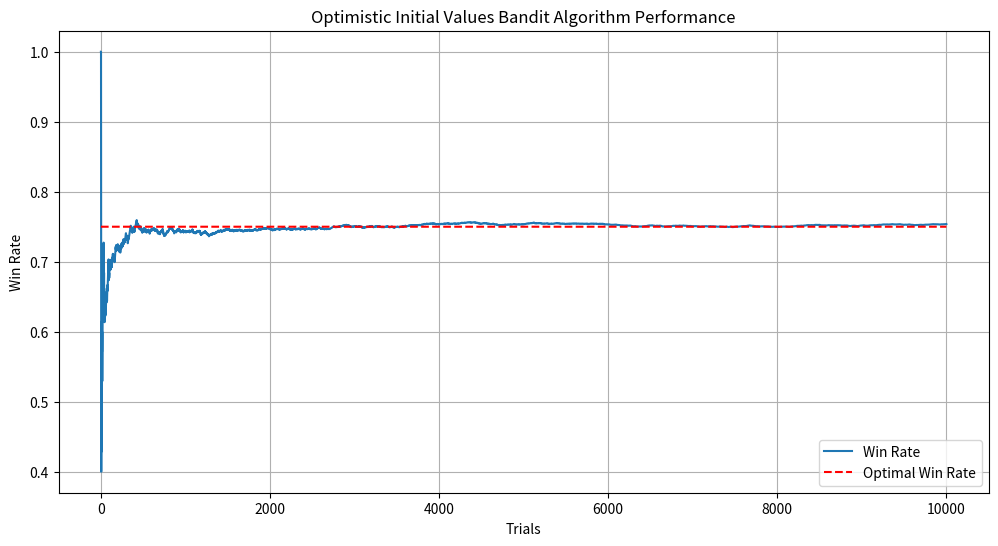
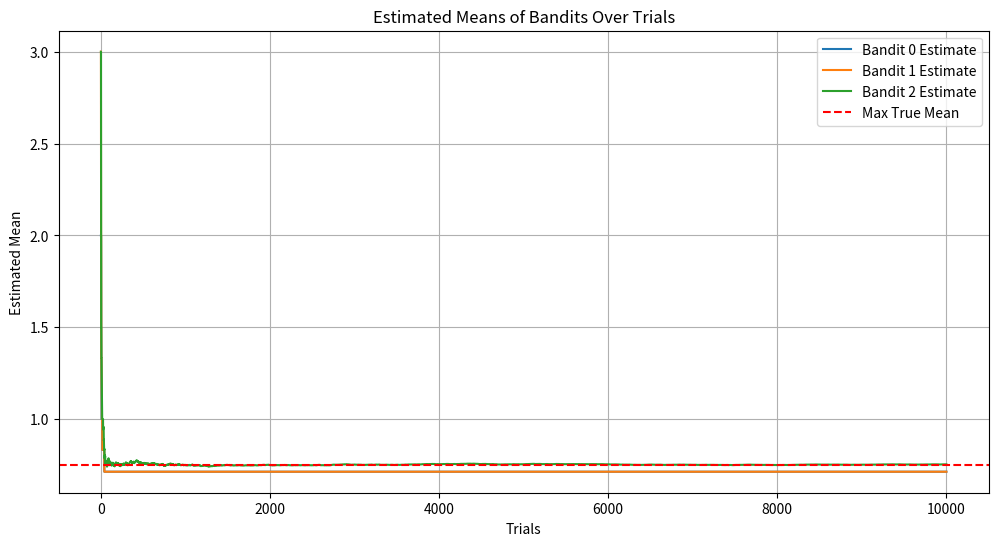

Generate these figures, in order, with matplotlib:
import matplotlib.pyplot as plt
import numpy as np

class Bandit:
    def __init__(self, p, initial_value=5.0):
        """
        Initialize a bandit with a given win probability 'p' and an initial estimate.
        Attributes:
        - p: The true probability of winning (unknown to the agent).
        - p_estimate: The agent's current estimate of this probability (initially optimistic).
        - N: Number of trials (initially 1).
        Parameters:
        - p: The true win probability.
        - initial_value: The initial estimate for p_estimate (default is 5.0).
        """
        self.p = p  # The true win probability
        self.p_estimate = initial_value  # Optimistic initial estimate to encourage exploration
        self.N = 1  # Start at 1 so that the initial value is included in the estimated mean

    def pull(self):
        """
        Simulates pulling the bandit's arm.
        Returns:
        - 1 (win) with probability 'p', and 0 (loss) otherwise.
        """
        return np.random.random() < self.p  # Returns True if a random number < p (win)

    def update(self, x):
        """
        Updates the agent's estimate of the bandit's win rate.
        Parameters:
        - x: The reward received from pulling the arm (1 for win, 0 for loss).
        """
        self.N += 1.0  # Increment the number of samples collected
        # Update the estimated probability using the formula for incremental mean
        self.p_estimate = ((self.N - 1) * self.p_estimate + x) / self.N


def optimistic_initial_values(bandit_probabilities, num_trials, initial_value=5.0):
    """
    Runs the bandit algorithm using optimistic initial values.
    Parameters:
    - bandit_probabilities: List of true probabilities for each bandit.
    - num_trials: The number of trials to simulate.
    - initial_value: The initial value for the optimistic estimate (default is 5.0).
    """
    rewards = np.zeros(num_trials)  # Array to store rewards for each trial
    estimated_means = np.zeros((len(bandit_probabilities), num_trials))  # Array to store estimated means
    bandits = [Bandit(p, initial_value=initial_value) for p in bandit_probabilities]  # Initialize bandits
    optimal_j = np.argmax(bandit_probabilities)  # The index of the optimal (highest true probability) bandit
    num_optimal = 1  # Track how often the best true bandit is chosen (Set to 1 because of one step of initialization)

    for i in range(num_trials):
        # Select the bandit with the highest estimated probability
        j = np.argmax([b.p_estimate for b in bandits])
        x = bandits[j].pull()  # Pull the arm for the selected bandit
        rewards[i] = x  # Store the reward for this trial (1 for win, 0 for loss)

        # Update the selected bandit
        bandits[j].update(x)

        if j == optimal_j:
          num_optimal += 1  # Increment if we chose the true optimal bandit

        # Store the estimated means for each bandit at this trial
        for k in range(len(bandits)):
            estimated_means[k, i] = bandits[k].p_estimate

    # Calculate cumulative rewards and win rates after all trials
    cumulative_rewards = np.cumsum(rewards)  # Cumulative sum of rewards at each trial
    win_rates = cumulative_rewards / (np.arange(num_trials) + 1)  # Calculate win rate at each point in time

    # Compute statistics for the experiment
    mean_estimates = [b.p_estimate for b in bandits]  # The final estimated probabilities for each bandit
    total_reward = rewards.sum()  # The total reward earned over all trials
    overall_win_rate = total_reward / num_trials  # The overall win rate (reward per trial)

    # Print out experiment results
    print("Optimal bandit index:", np.argmax(mean_estimates))
    print("True optimal bandit index:", optimal_j)
    print("Mean estimates for each bandit:", mean_estimates)
    print("Total reward earned:", total_reward)
    print("Overall win rate:", overall_win_rate)
    print("Number of times selected true optimal bandit:", num_optimal)
    print("Number of times selected each bandit:", [int(b.N) for b in bandits])
    # Plot the results for visualization
    plot_win_rate(win_rates, bandit_probabilities, num_trials)
    plot_estimated_means(estimated_means, bandit_probabilities, num_trials)


def plot_win_rate(win_rates, bandit_probabilities, num_trials):
    """
    Plots the win rates over time and the optimal win rate for comparison.
    Parameters:
    - win_rates: The win rates obtained during the experiment for each bandit.
    - bandit_probabilities: The true win probabilities of the bandits.
    - num_trials: The total number of trials (or pulls).
    """
    plt.figure(figsize=(12, 6))
    plt.plot(win_rates, label='Win Rate')

    plt.plot(np.ones(num_trials) * np.max(bandit_probabilities),
             linestyle='--', color='red', label='Optimal Win Rate')  # Plot the best possible win rate
    plt.xlabel('Trials')
    plt.ylabel('Win Rate')
    plt.title('Optimistic Initial Values Bandit Algorithm Performance')
    plt.legend(loc='lower right')
    plt.grid()
    plt.show()


def plot_estimated_means(estimated_means, bandit_probabilities, num_trials):
    """
    Plots the estimated means of the bandits over time.
    Parameters:
    - estimated_means: The estimated means for each bandit over the trials.
    - bandit_probabilities: The true win probabilities of the bandits.
    - num_trials: The total number of trials (or pulls).
    """
    plt.figure(figsize=(12, 6))
    for i in range(len(bandit_probabilities)):
        plt.plot(estimated_means[i], label=f'Bandit {i} Estimate')  # Plot estimated mean for each bandit

    plt.axhline(y=np.max(bandit_probabilities), color='red', linestyle='--', label='Max True Mean')  # Horizontal line for max true mean
    plt.xlabel('Trials')
    plt.ylabel('Estimated Mean')
    plt.title('Estimated Means of Bandits Over Trials')
    plt.legend(loc='upper right')
    plt.grid()
    plt.show()


if __name__ == "__main__":
    BANDIT_PROBABILITIES = [0.2, 0.5, 0.75]  # The true probabilities of each bandit
    NUM_TRIALS = 10000  # Number of trials to simulate
    INITIAL_VALUE = 3.0  # Initial value for p_estimate
    optimistic_initial_values(BANDIT_PROBABILITIES, NUM_TRIALS, INITIAL_VALUE)

"""The results show minimal difference between the final cumulative reward and the true optimal win rate, indicating an improvement over the previous epsilon-greedy approach.

However, the mean estimates for suboptimal bandits remain inaccurate, as they are not updated once they fall below the optimal bandit’s win rate due to the greedy selection mechanism.
"""